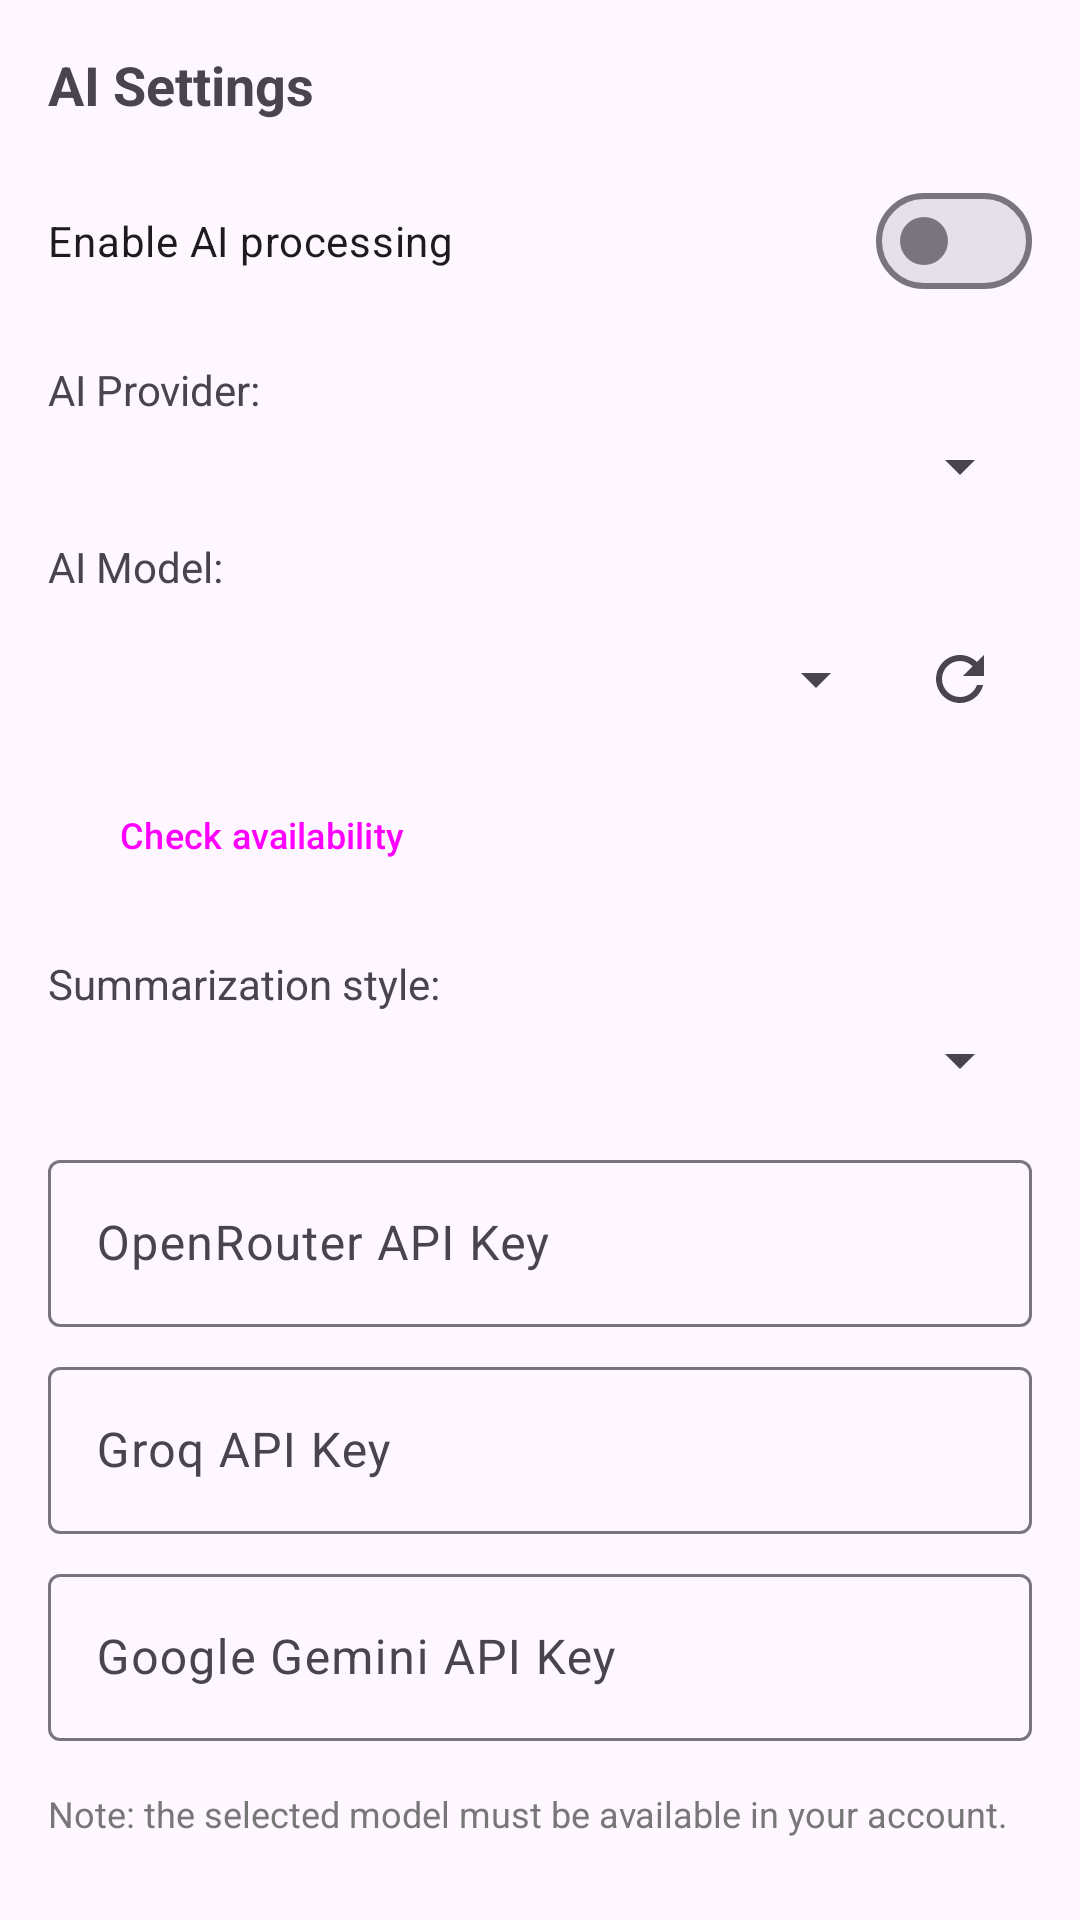

Here is an Android app screen rendered from its layout file. Give the layout XML and the strings, colors and styles it references.
<!-- AndroidManifest.xml: application theme Theme.TelegramNewsReader -->
<!-- res/layout/dialog_ai_settings.xml -->
<?xml version="1.0" encoding="utf-8"?>
<ScrollView xmlns:android="http://schemas.android.com/apk/res/android"
    android:layout_width="match_parent"
    android:layout_height="wrap_content">

    <LinearLayout
        android:layout_width="match_parent"
        android:layout_height="wrap_content"
        android:orientation="vertical"
        android:padding="16dp">

        <TextView
            android:layout_width="wrap_content"
            android:layout_height="wrap_content"
            android:text="@string/ai_settings_title"
            android:textSize="18sp"
            android:textStyle="bold"
            android:layout_marginBottom="16dp"/>

        <com.google.android.material.materialswitch.MaterialSwitch
            android:id="@+id/switch_ai_enabled"
            android:layout_width="match_parent"
            android:layout_height="wrap_content"
            android:text="@string/enable_ai_processing"
            android:layout_marginBottom="16dp" />

        <TextView
            android:layout_width="wrap_content"
            android:layout_height="wrap_content"
            android:text="@string/ai_provider_label"
            android:layout_marginBottom="4dp"/>
        <Spinner
            android:id="@+id/spinner_ai_provider"
            android:layout_width="match_parent"
            android:layout_height="wrap_content"
            android:layout_marginBottom="12dp"/>

        <TextView
            android:layout_width="wrap_content"
            android:layout_height="wrap_content"
            android:text="@string/ai_model_label"
            android:layout_marginBottom="4dp"/>

        <LinearLayout
            android:layout_width="match_parent"
            android:layout_height="wrap_content"
            android:orientation="horizontal"
            android:gravity="center_vertical"
            android:layout_marginBottom="4dp">

            <Spinner
                android:id="@+id/spinner_ai_model"
                android:layout_width="0dp"
                android:layout_height="wrap_content"
                android:layout_weight="1" />

            <ImageButton
                android:id="@+id/btn_refresh_ai_models"
                android:layout_width="48dp"
                android:layout_height="48dp"
                android:background="?attr/selectableItemBackgroundBorderless"
                android:src="@drawable/ic_refresh"
                android:contentDescription="@string/ai_refresh_models" />
        </LinearLayout>

        <TextView
            android:id="@+id/tv_ai_models_load_status"
            android:layout_width="match_parent"
            android:layout_height="wrap_content"
            android:visibility="gone"
            android:layout_marginBottom="8dp"
            android:textAppearance="?attr/textAppearanceCaption" />

        <com.google.android.material.textfield.TextInputLayout
            android:id="@+id/til_custom_model"
            android:layout_width="match_parent"
            android:layout_height="wrap_content"
            android:hint="@string/ai_model_id_hint"
            android:layout_marginBottom="8dp"
            android:visibility="gone"
            style="@style/Widget.Material3.TextInputLayout.OutlinedBox">
            <com.google.android.material.textfield.TextInputEditText
                android:id="@+id/et_custom_model_id"
                android:layout_width="match_parent"
                android:layout_height="wrap_content"
                android:inputType="text"/>
        </com.google.android.material.textfield.TextInputLayout>

        <LinearLayout
            android:layout_width="match_parent"
            android:layout_height="wrap_content"
            android:orientation="horizontal"
            android:gravity="center_vertical"
            android:layout_marginBottom="16dp">

            <Button
                android:id="@+id/btn_test_ai_model"
                style="@style/Widget.Material3.Button.TonalButton"
                android:layout_width="wrap_content"
                android:layout_height="wrap_content"
                android:text="@string/check_availability"
                android:textSize="12sp" />

            <TextView
                android:id="@+id/tv_ai_test_status"
                android:layout_width="wrap_content"
                android:layout_height="wrap_content"
                android:layout_marginStart="8dp"
                android:textSize="12sp"
                android:text="" />
        </LinearLayout>

        <TextView
            android:layout_width="wrap_content"
            android:layout_height="wrap_content"
            android:text="@string/summary_style_label"
            android:layout_marginBottom="4dp"/>
        <Spinner
            android:id="@+id/spinner_ai_style"
            android:layout_width="match_parent"
            android:layout_height="wrap_content"
            android:layout_marginBottom="16dp"/>

        <com.google.android.material.textfield.TextInputLayout
            android:id="@+id/til_openrouter_key"
            android:layout_width="match_parent"
            android:layout_height="wrap_content"
            android:hint="OpenRouter API Key"
            android:layout_marginBottom="8dp"
            style="@style/Widget.Material3.TextInputLayout.OutlinedBox">
            <com.google.android.material.textfield.TextInputEditText
                android:id="@+id/et_openrouter_key"
                android:layout_width="match_parent"
                android:layout_height="wrap_content"
                android:inputType="textPassword"/>
        </com.google.android.material.textfield.TextInputLayout>

        <com.google.android.material.textfield.TextInputLayout
            android:id="@+id/til_groq_key"
            android:layout_width="match_parent"
            android:layout_height="wrap_content"
            android:hint="Groq API Key"
            android:layout_marginBottom="8dp"
            style="@style/Widget.Material3.TextInputLayout.OutlinedBox">
            <com.google.android.material.textfield.TextInputEditText
                android:id="@+id/et_groq_key"
                android:layout_width="match_parent"
                android:layout_height="wrap_content"
                android:inputType="textPassword"/>
        </com.google.android.material.textfield.TextInputLayout>

        <com.google.android.material.textfield.TextInputLayout
            android:id="@+id/til_gemini_key"
            android:layout_width="match_parent"
            android:layout_height="wrap_content"
            android:hint="Google Gemini API Key"
            android:layout_marginBottom="16dp"
            style="@style/Widget.Material3.TextInputLayout.OutlinedBox">
            <com.google.android.material.textfield.TextInputEditText
                android:id="@+id/et_gemini_key"
                android:layout_width="match_parent"
                android:layout_height="wrap_content"
                android:inputType="textPassword"/>
        </com.google.android.material.textfield.TextInputLayout>

        <TextView
            android:layout_width="wrap_content"
            android:layout_height="wrap_content"
            android:text="@string/ai_note"
            android:textSize="12sp"
            android:textColor="#777777"
            android:layout_marginBottom="8dp"/>

    </LinearLayout>
</ScrollView>
<!-- resources referenced by this layout -->
<resources>
  <!-- drawable ic_refresh (drawable) -->
  <vector xmlns:android="http://schemas.android.com/apk/res/android"
      android:width="24dp"
      android:height="24dp"
      android:viewportWidth="24"
      android:viewportHeight="24">
      <path
          android:fillColor="?android:attr/colorControlNormal"
          android:pathData="M17.65,6.35C16.2,4.9 14.21,4 12,4c-4.42,0 -7.99,3.58 -7.99,8s3.57,8 7.99,8c3.73,0 6.84,-2.55 7.73,-6h-2.08c-0.82,2.33 -3.04,4 -5.65,4c-3.31,0 -6,-2.69 -6,-6s2.69,-6 6,-6c1.66,0 3.14,0.69 4.22,1.78L13,11h7V4l-2.35,2.35z"/>
  </vector>
  <string name="ai_model_id_hint">Model ID</string>
  <string name="ai_model_label">AI Model:</string>
  <string name="ai_note">Note: the selected model must be available in your account.</string>
  <string name="ai_provider_label">AI Provider:</string>
  <string name="ai_refresh_models">Refresh model list</string>
  <string name="ai_settings_title">AI Settings</string>
  <string name="check_availability">Check availability</string>
  <string name="enable_ai_processing">Enable AI processing</string>
  <string name="summary_style_label">Summarization style:</string>
  <style name="Theme.TelegramNewsReader" parent="Theme.Material3.DayNight.NoActionBar">
          <item name="colorPrimary">@color/purple_500</item>
          <item name="colorOnPrimary">@color/white</item>
          <item name="android:statusBarColor">?attr/colorPrimary</item>
          <item name="actionBarStyle">@style/CustomActionBarStyle</item>
      </style>
  <color name="purple_500">#FF6200EE</color>
  <color name="white">#FFFFFFFF</color>
  <style name="CustomActionBarStyle" parent="Widget.Material3.ActionBar.Solid">
          <item name="titleTextStyle">@style/CustomActionBarTitle</item>
          <item name="android:titleTextStyle">@style/CustomActionBarTitle</item>
      </style>
  <style name="CustomActionBarTitle" parent="TextAppearance.Material3.ActionBar.Title">
          <item name="android:textSize">18sp</item>
          <item name="android:textStyle">bold</item>
          <item name="android:textColor">?attr/colorOnPrimary</item>
          <item name="android:gravity">center</item>
      </style>
</resources>
